Dataset: Herbs (GitHub, pegasis470/Herbs). Classes: belimbing wuluh, jambu biji, jeruk nipis, kemangi, lidah buaya, nangka, pandan, pepaya, seledri, sirih.

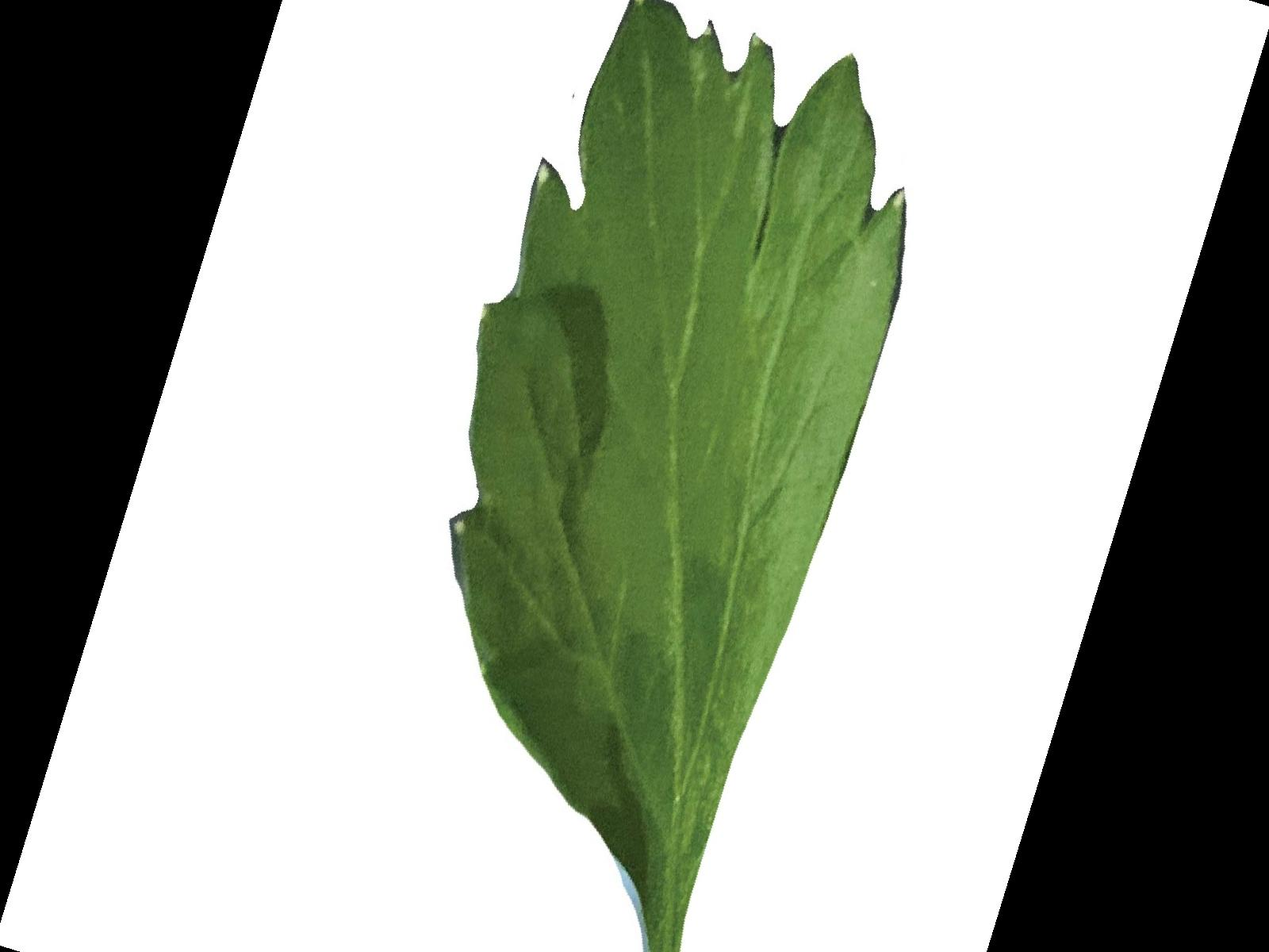
Label: seledri

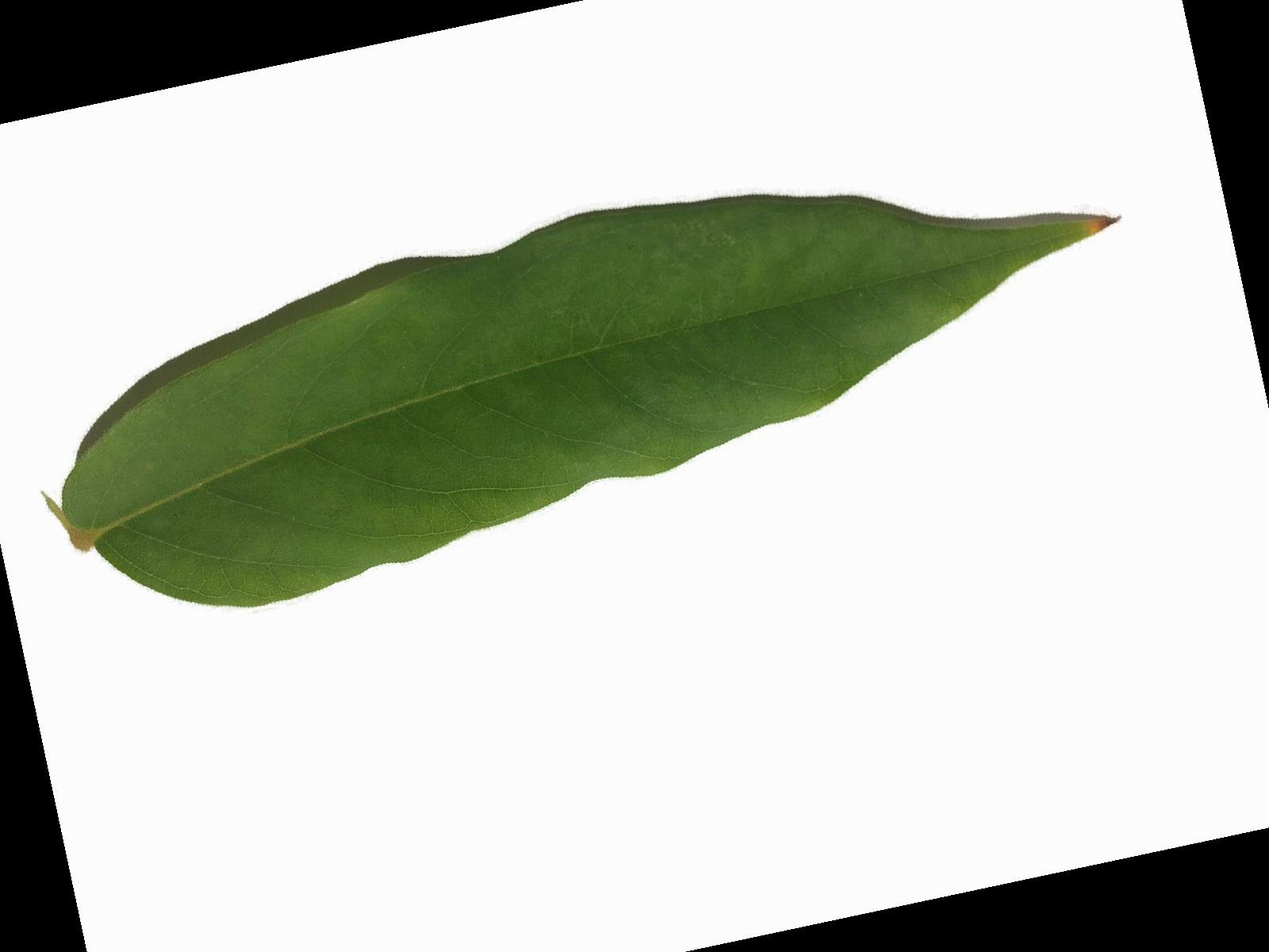
Label: belimbing wuluh

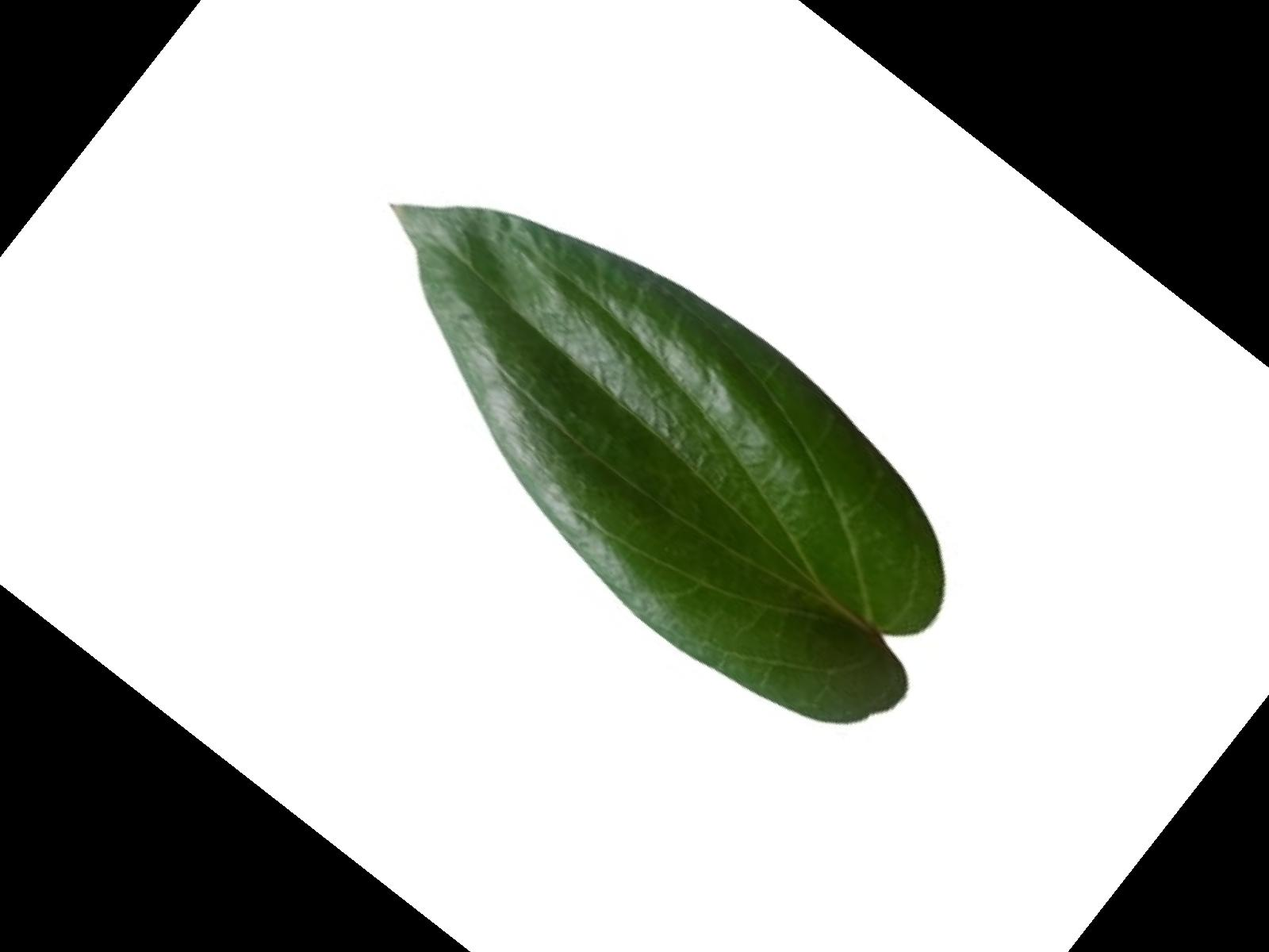
Label: sirih

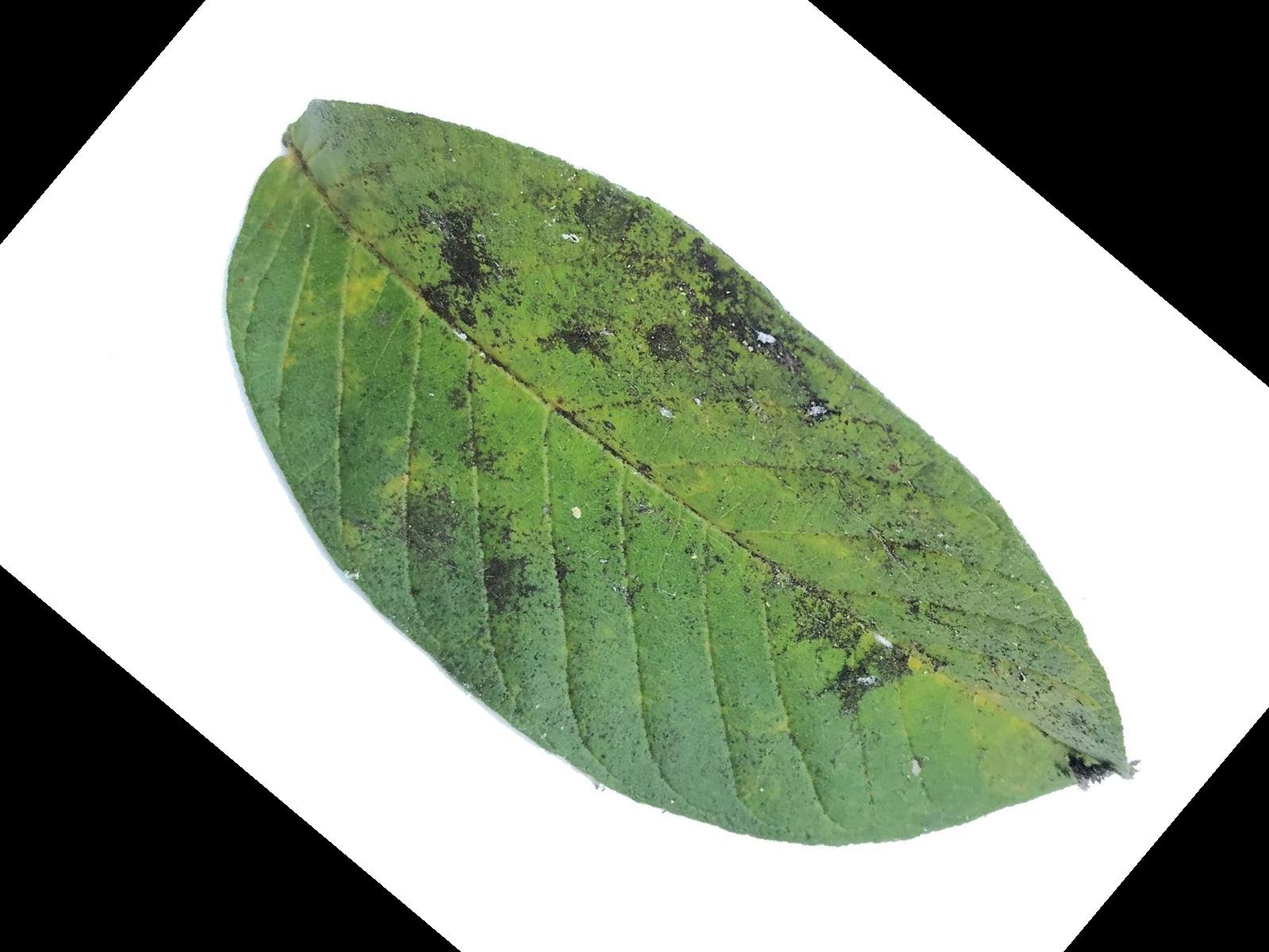
Label: jambu biji

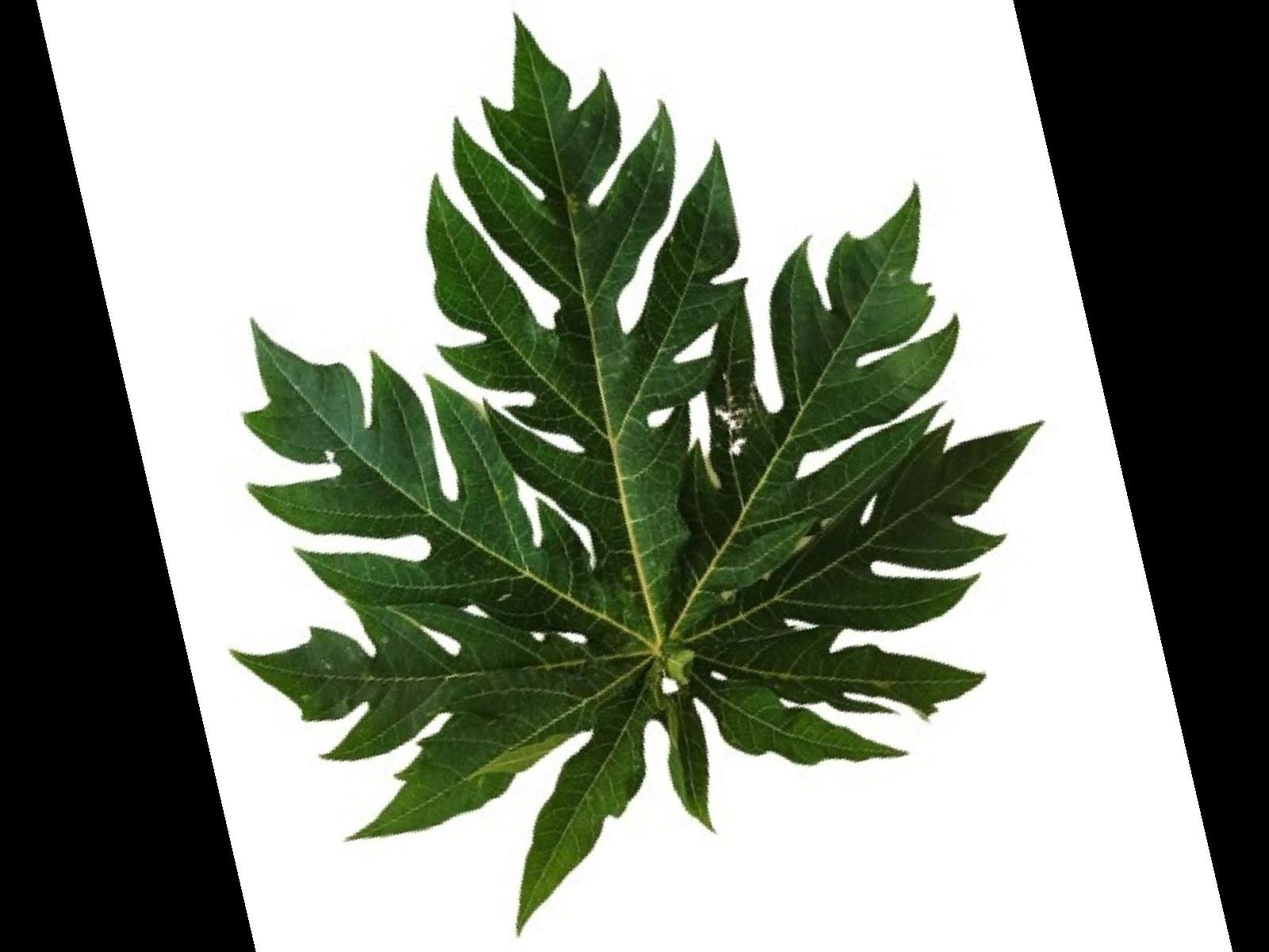
Label: pepaya
